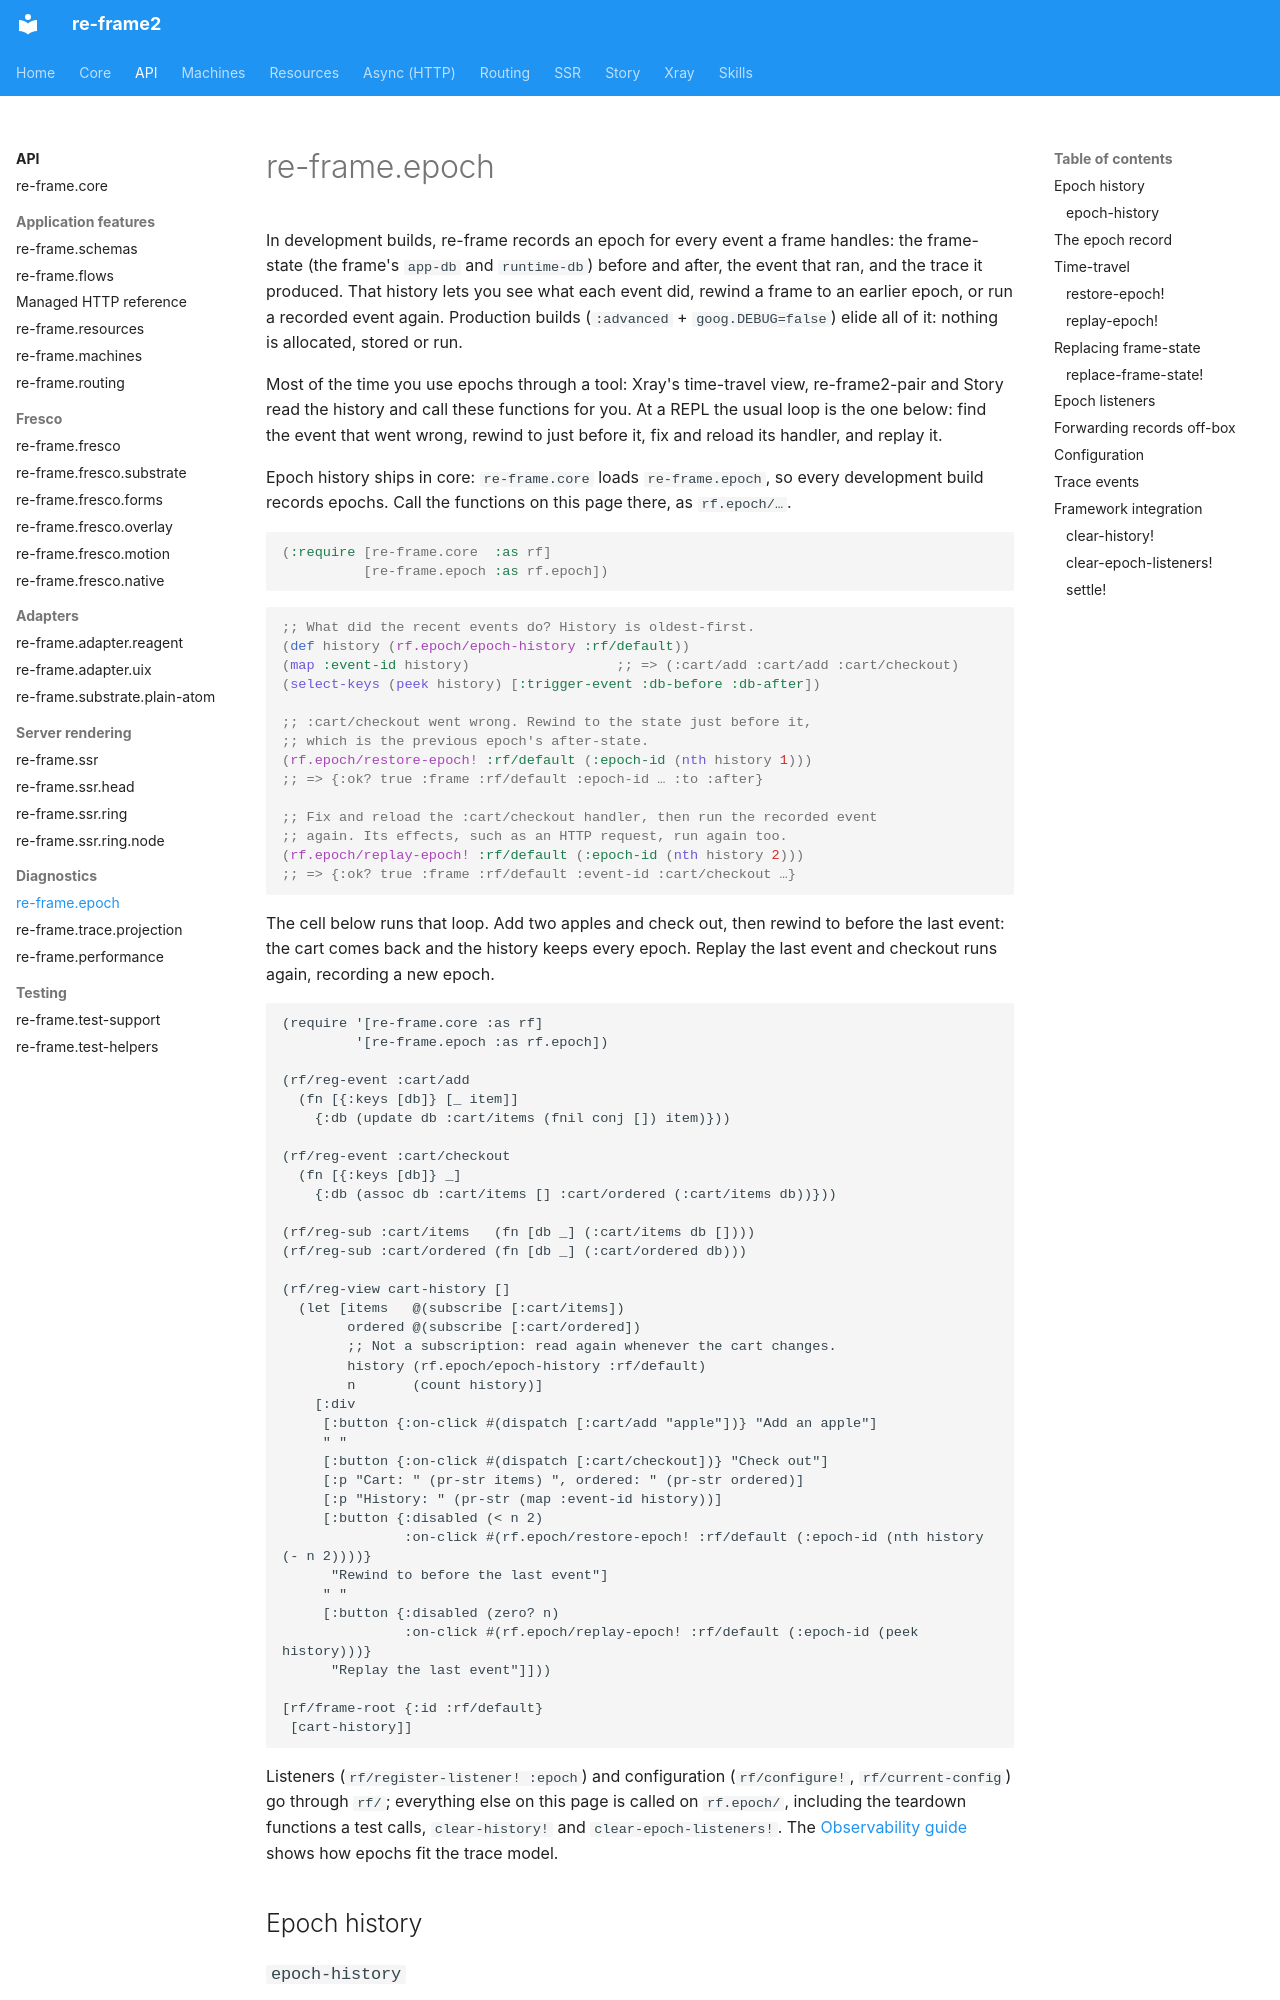

repository: day8/re-frame2 · page: api/re-frame.epoch/index.html · generator: mkdocs

# re-frame.epoch

In development builds, re-frame records an epoch for every event a frame handles: the frame-state (the frame's `app-db` and `runtime-db`) before and after, the event that ran, and the trace it produced. That history lets you see what each event did, rewind a frame to an earlier epoch, or run a recorded event again. Production builds (`:advanced` + `goog.DEBUG=false`) elide all of it: nothing is allocated, stored or run.

Most of the time you use epochs through a tool: Xray's time-travel view, re-frame2-pair and Story read the history and call these functions for you. At a REPL the usual loop is the one below: find the event that went wrong, rewind to just before it, fix and reload its handler, and replay it.

Epoch history ships in core: `re-frame.core` loads `re-frame.epoch`, so every development build records epochs. Call the functions on this page there, as `rf.epoch/…`.

```clojure
(:require [re-frame.core  :as rf]
          [re-frame.epoch :as rf.epoch])
```

```clojure
;; What did the recent events do? History is oldest-first.
(def history (rf.epoch/epoch-history :rf/default))
(map :event-id history)                  ;; => (:cart/add :cart/add :cart/checkout)
(select-keys (peek history) [:trigger-event :db-before :db-after])

;; :cart/checkout went wrong. Rewind to the state just before it,
;; which is the previous epoch's after-state.
(rf.epoch/restore-epoch! :rf/default (:epoch-id (nth history 1)))
;; => {:ok? true :frame :rf/default :epoch-id … :to :after}

;; Fix and reload the :cart/checkout handler, then run the recorded event
;; again. Its effects, such as an HTTP request, run again too.
(rf.epoch/replay-epoch! :rf/default (:epoch-id (nth history 2)))
;; => {:ok? true :frame :rf/default :event-id :cart/checkout …}
```

The cell below runs that loop. Add two apples and check out, then rewind to before
the last event: the cart comes back and the history keeps every epoch. Replay the
last event and checkout runs again, recording a new epoch.

```cljs-rf2
(require '[re-frame.core :as rf]
         '[re-frame.epoch :as rf.epoch])

(rf/reg-event :cart/add
  (fn [{:keys [db]} [_ item]]
    {:db (update db :cart/items (fnil conj []) item)}))

(rf/reg-event :cart/checkout
  (fn [{:keys [db]} _]
    {:db (assoc db :cart/items [] :cart/ordered (:cart/items db))}))

(rf/reg-sub :cart/items   (fn [db _] (:cart/items db [])))
(rf/reg-sub :cart/ordered (fn [db _] (:cart/ordered db)))

(rf/reg-view cart-history []
  (let [items   @(subscribe [:cart/items])
        ordered @(subscribe [:cart/ordered])
        ;; Not a subscription: read again whenever the cart changes.
        history (rf.epoch/epoch-history :rf/default)
        n       (count history)]
    [:div
     [:button {:on-click #(dispatch [:cart/add "apple"])} "Add an apple"]
     " "
     [:button {:on-click #(dispatch [:cart/checkout])} "Check out"]
     [:p "Cart: " (pr-str items) ", ordered: " (pr-str ordered)]
     [:p "History: " (pr-str (map :event-id history))]
     [:button {:disabled (< n 2)
               :on-click #(rf.epoch/restore-epoch! :rf/default (:epoch-id (nth history (- n 2))))}
      "Rewind to before the last event"]
     " "
     [:button {:disabled (zero? n)
               :on-click #(rf.epoch/replay-epoch! :rf/default (:epoch-id (peek history)))}
      "Replay the last event"]]))

[rf/frame-root {:id :rf/default}
 [cart-history]]
```

Listeners (`rf/register-listener! :epoch`) and configuration (`rf/configure!`, `rf/current-config`) go through `rf/`; everything else on this page is called on `rf.epoch/`, including the teardown functions a test calls, `clear-history!` and `clear-epoch-listeners!`. The [Observability guide](../core/observability.md#the-epoch-history-what-the-app-was) shows how epochs fit the trace model.

## Epoch history
